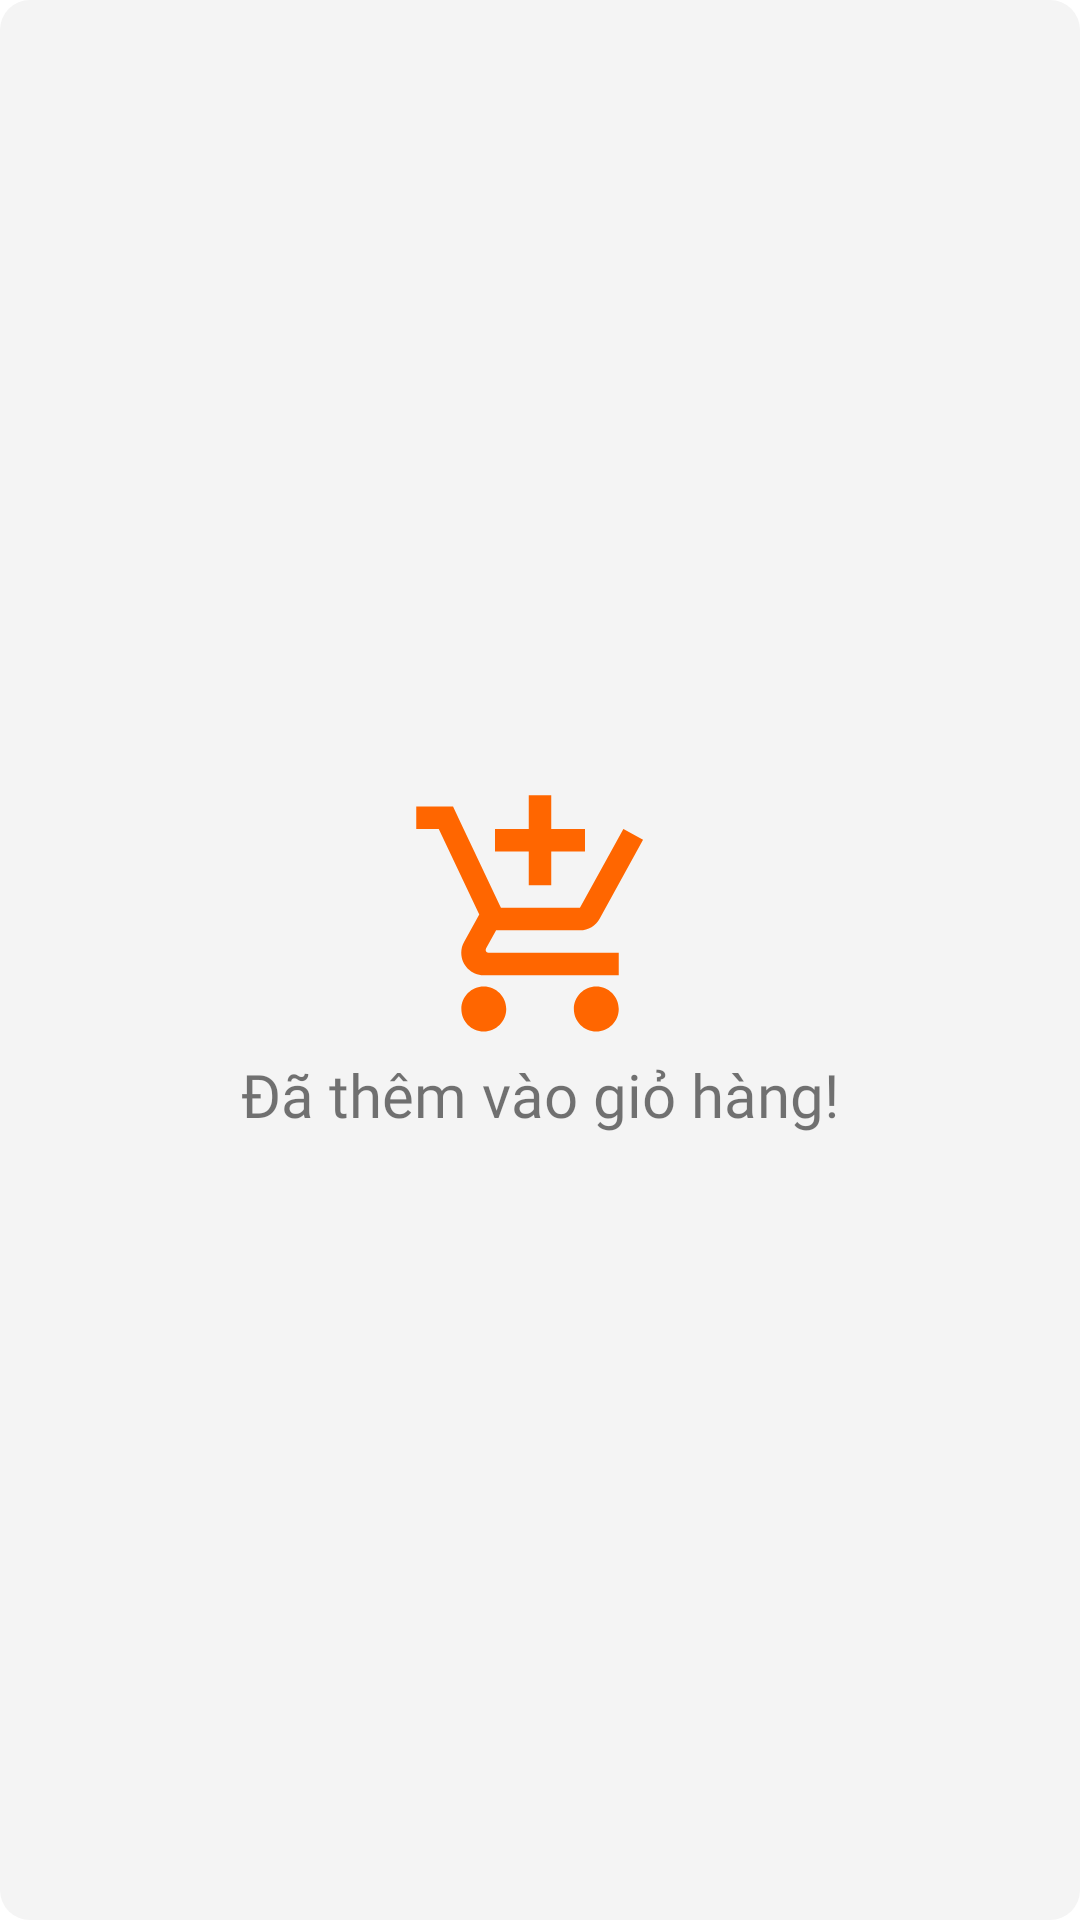

The Android layout XML behind this screen, and the referenced resources:
<!-- AndroidManifest.xml: application theme Theme.Light -->
<!-- res/layout/custom_toast_cart.xml -->
<?xml version="1.0" encoding="utf-8"?>
<LinearLayout xmlns:android="http://schemas.android.com/apk/res/android"
    android:layout_width="match_parent"
    android:layout_height="match_parent"
    android:gravity="center"
    android:id="@+id/toast"
    android:background="@drawable/background"
    android:orientation="vertical">

    <LinearLayout
        android:layout_width="match_parent"
        android:padding="10dp"
        android:layout_height="wrap_content"
        android:orientation="vertical">
        <ImageView
            android:layout_width="90dp"
            android:layout_height="90dp"
            android:layout_gravity="center"
            android:src="@drawable/cartmm"/>
        <TextView
            android:layout_width="wrap_content"
            android:layout_height="wrap_content"
            android:text="Đã thêm vào giỏ hàng!"
            android:fontFamily="@font/tahomabd"
            android:textSize="20dp"
            android:layout_gravity="center"/>
    </LinearLayout>

</LinearLayout>
<!-- resources referenced by this layout -->
<resources>
  <!-- drawable background (drawable-v24) -->
  <?xml version="1.0" encoding="utf-8"?>
  <shape xmlns:android="http://schemas.android.com/apk/res/android"
      android:shape="rectangle">
  
  <solid android:color="#F4F4F4"/>
      <corners android:radius="10dp"/>
  
  </shape>
  <!-- drawable cartmm (drawable-v24) -->
  <vector android:height="24dp" android:tint="#FF6600"
      android:viewportHeight="24" android:viewportWidth="24"
      android:width="24dp" xmlns:android="http://schemas.android.com/apk/res/android">
      <path android:fillColor="@android:color/white" android:pathData="M11,9h2L13,6h3L16,4h-3L13,1h-2v3L8,4v2h3v3zM7,18c-1.1,0 -1.99,0.9 -1.99,2S5.9,22 7,22s2,-0.9 2,-2 -0.9,-2 -2,-2zM17,18c-1.1,0 -1.99,0.9 -1.99,2s0.89,2 1.99,2 2,-0.9 2,-2 -0.9,-2 -2,-2zM7.17,14.75l0.03,-0.12 0.9,-1.63h7.45c0.75,0 1.41,-0.41 1.75,-1.03l3.86,-7.01L19.42,4h-0.01l-1.1,2 -2.76,5L8.53,11l-0.13,-0.27L6.16,6l-0.95,-2 -0.94,-2L1,2v2h2l3.6,7.59 -1.35,2.45c-0.16,0.28 -0.25,0.61 -0.25,0.96 0,1.1 0.9,2 2,2h12v-2L7.42,15c-0.13,0 -0.25,-0.11 -0.25,-0.25z"/>
  </vector>
  <style name="Theme.Light" parent="Theme.MaterialComponents.DayNight.NoActionBar">
          
          <item name="colorPrimary">@color/purple_500</item>
          <item name="colorPrimaryVariant">@color/homeapp</item>
          <item name="colorOnPrimary">@color/white</item>
          
          <item name="colorSecondary">@color/teal_200</item>
          <item name="colorSecondaryVariant">@color/teal_700</item>
          <item name="colorOnSecondary">@color/black</item>
          
          <item name="android:statusBarColor" tools:targetApi="l">?attr/colorPrimaryVariant</item>
          
          <item name="background_color">#FFFFFF</item>
          <item name="text_color">#000000</item>
      </style>
  <color name="purple_500">#FF6200EE</color>
  <color name="homeapp">#FF6600</color>
  <color name="white">#FFFFFFFF</color>
  <color name="teal_200">#FF03DAC5</color>
  <color name="teal_700">#FF018786</color>
  <color name="black">#FF000000</color>
</resources>
